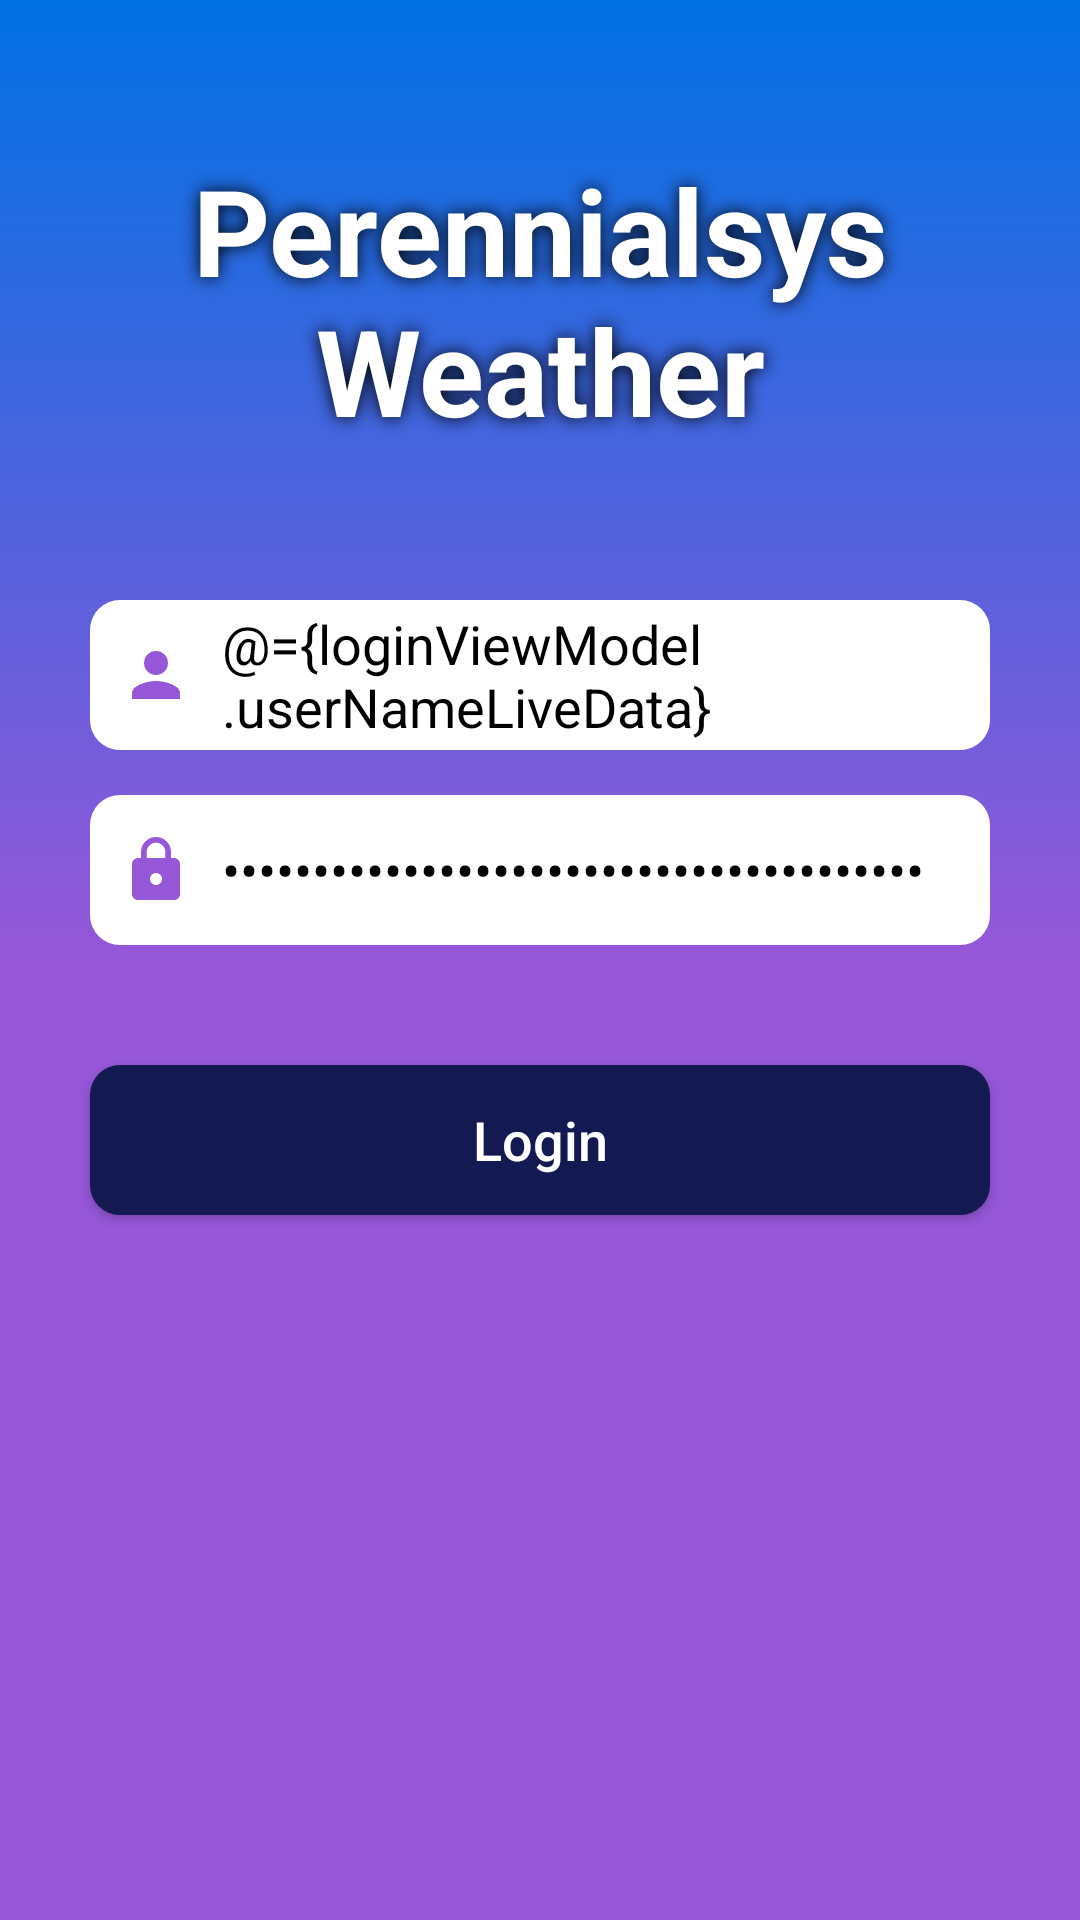

This screen was rendered from an Android layout file. Write that file and the resources it references.
<!-- AndroidManifest.xml: activity theme Fullscreen -->
<!-- res/layout/activity_login.xml -->
<?xml version="1.0" encoding="utf-8"?>
<layout xmlns:android="http://schemas.android.com/apk/res/android"
    xmlns:app="http://schemas.android.com/apk/res-auto"
    xmlns:tools="http://schemas.android.com/tools">

    <data>

        <variable
            name="loginViewModel"
            type="com.perennialsys.weather.viewmodels.LoginViewModel" />

    </data>

    <ScrollView
        android:layout_width="match_parent"
        android:layout_height="match_parent"
        android:background="@drawable/background_gradient"
        android:scrollbars="none">

        <androidx.constraintlayout.widget.ConstraintLayout
            android:layout_width="match_parent"
            android:layout_height="wrap_content"
            tools:context=".activity.LoginActivity">

            <TextView
                android:id="@+id/tv_app_name_login"
                android:layout_width="match_parent"
                android:layout_height="wrap_content"
                android:layout_marginTop="50dp"
                android:shadowColor="@color/black"
                android:shadowRadius="15"
                android:text="@string/perennialsys_weather"
                android:textAlignment="center"
                android:textColor="@color/white"
                android:textSize="40sp"
                android:textStyle="bold"
                app:fontFamily="@font/aclonica"
                app:layout_constraintEnd_toEndOf="parent"
                app:layout_constraintStart_toStartOf="parent"
                app:layout_constraintTop_toTopOf="parent" />

            <EditText
                android:id="@+id/et_username_login"
                android:layout_width="match_parent"
                android:layout_height="wrap_content"
                android:layout_marginHorizontal="30dp"
                android:layout_marginTop="50dp"
                android:background="@drawable/rounded_corner_white_background"
                android:drawableStart="@drawable/baseline_person_24"
                android:drawablePadding="10dp"
                android:hint="@string/user_name"
                android:paddingStart="10dp"
                android:text="@={loginViewModel.userNameLiveData}"
                android:textColor="@color/black"
                android:textColorHint="@color/hint_color_gray"
                app:layout_constraintEnd_toEndOf="parent"
                app:layout_constraintStart_toStartOf="parent"
                app:layout_constraintTop_toBottomOf="@+id/tv_app_name_login" />

            <EditText
                android:id="@+id/et_password_login"
                android:layout_width="match_parent"
                android:layout_height="wrap_content"
                android:layout_marginHorizontal="30dp"
                android:layout_marginTop="15dp"
                android:background="@drawable/rounded_corner_white_background"
                android:drawableStart="@drawable/baseline_lock_24"
                android:drawablePadding="10dp"
                android:hint="@string/password"
                android:inputType="textPassword"
                android:paddingStart="10dp"
                android:text="@={loginViewModel.userPasswordLiveData}"
                android:textColor="@color/black"
                android:textColorHint="@color/hint_color_gray"
                app:layout_constraintEnd_toEndOf="parent"
                app:layout_constraintStart_toStartOf="parent"
                app:layout_constraintTop_toBottomOf="@+id/et_username_login" />

            <Button
                android:id="@+id/btn_login"
                android:layout_width="match_parent"
                android:layout_height="wrap_content"
                android:layout_marginHorizontal="30dp"
                android:layout_marginTop="40dp"
                android:background="@drawable/rounded_corner_white_background"
                android:backgroundTint="@color/dark_blue"
                android:text="@string/login"
                android:textAllCaps="false"
                android:textColor="@color/white"
                android:textSize="18sp"
                app:layout_constraintEnd_toEndOf="parent"
                app:layout_constraintStart_toStartOf="parent"
                app:layout_constraintTop_toBottomOf="@+id/et_password_login" />

            <TextView
                android:id="@+id/tv_sign_up"
                android:layout_width="match_parent"
                android:layout_height="wrap_content"
                android:layout_marginHorizontal="30dp"
                android:layout_marginTop="50dp"
                android:layout_marginBottom="20dp"
                android:gravity="center_horizontal"
                android:text="@{loginViewModel.fullSignupText}"
                android:textSize="18sp"
                android:textStyle="bold"
                app:layout_constraintBottom_toBottomOf="parent"
                app:layout_constraintEnd_toEndOf="parent"
                app:layout_constraintStart_toStartOf="parent"
                app:layout_constraintTop_toBottomOf="@+id/btn_login"
                app:layout_constraintVertical_bias="1.0" />

        </androidx.constraintlayout.widget.ConstraintLayout>

    </ScrollView>

</layout>
<!-- resources referenced by this layout -->
<resources>
  <color name="black">#FF000000</color>
  <color name="dark_blue">#131A51</color>
  <color name="hint_color_gray">#A49F9F</color>
  <color name="white">#FFFFFFFF</color>
  <!-- drawable background_gradient (drawable) -->
  <?xml version="1.0" encoding="utf-8"?>
  <selector xmlns:android="http://schemas.android.com/apk/res/android">
  
      <item>
  
          <shape>
  
              <gradient
                  android:angle="270"
                  android:startColor="#0071E4"
                  android:endColor="#9657D8"
                  android:type="linear"
                  android:centerColor="#9657D8"/>
  
          </shape>
  
      </item>
  
  </selector>
  <!-- drawable baseline_lock_24 (drawable) -->
  <vector android:height="24dp" android:tint="#9657D8"
      android:viewportHeight="24" android:viewportWidth="24"
      android:width="24dp" xmlns:android="http://schemas.android.com/apk/res/android">
      <path android:fillColor="@android:color/white" android:pathData="M18,8h-1L17,6c0,-2.76 -2.24,-5 -5,-5S7,3.24 7,6v2L6,8c-1.1,0 -2,0.9 -2,2v10c0,1.1 0.9,2 2,2h12c1.1,0 2,-0.9 2,-2L20,10c0,-1.1 -0.9,-2 -2,-2zM12,17c-1.1,0 -2,-0.9 -2,-2s0.9,-2 2,-2 2,0.9 2,2 -0.9,2 -2,2zM15.1,8L8.9,8L8.9,6c0,-1.71 1.39,-3.1 3.1,-3.1 1.71,0 3.1,1.39 3.1,3.1v2z"/>
  </vector>
  <!-- drawable baseline_person_24 (drawable) -->
  <vector android:height="24dp" android:tint="#9657D8"
      android:viewportHeight="24" android:viewportWidth="24"
      android:width="24dp" xmlns:android="http://schemas.android.com/apk/res/android">
      <path android:fillColor="@android:color/white" android:pathData="M12,12c2.21,0 4,-1.79 4,-4s-1.79,-4 -4,-4 -4,1.79 -4,4 1.79,4 4,4zM12,14c-2.67,0 -8,1.34 -8,4v2h16v-2c0,-2.66 -5.33,-4 -8,-4z"/>
  </vector>
  <!-- drawable rounded_corner_white_background (drawable) -->
  <?xml version="1.0" encoding="utf-8"?>
  <shape xmlns:android="http://schemas.android.com/apk/res/android"
      android:shape="rectangle">
  
      <corners
          android:bottomLeftRadius="10dp"
          android:bottomRightRadius="10dp"
          android:radius="10dp"
          android:topLeftRadius="10dp"
          android:topRightRadius="10dp" />
  
      <solid android:color="@color/white" />
  
      <padding
          android:bottom="0dp"
          android:left="0dp"
          android:right="0dp"
          android:top="0dp" />
  
      <size android:height="50dp" />
  
  </shape>
  <string name="login">Login</string>
  <string name="password">Password</string>
  <string name="perennialsys_weather">Perennialsys Weather</string>
  <string name="user_name">User Name</string>
  <style name="Fullscreen" parent="Theme.AppCompat.NoActionBar">
          <item name="android:windowNoTitle">true</item>
          <item name="android:windowActionBar">false</item>
          <item name="android:windowFullscreen">true</item>
          <item name="android:windowContentOverlay">@null</item>
      </style>
</resources>
